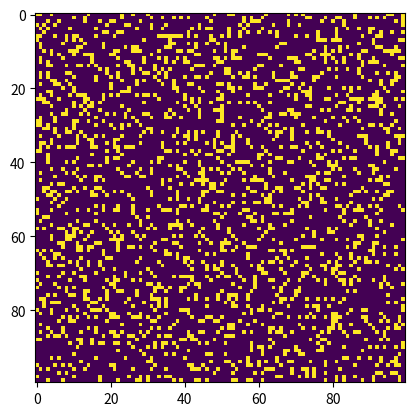

Generate this figure with matplotlib:
"""
conway.py 

A simple Python/matplotlib implementation of Conway's Game of Life.

Author: Mahesh Venkitachalam
"""

import sys, argparse
import numpy as np
import matplotlib.pyplot as plt
import matplotlib.animation as animation

ON = 255
OFF = 0
vals = [ON, OFF]


def randomGrid(N):
    """returns a grid of NxN random values"""
    return np.random.choice(vals, N * N, p=[0.2, 0.8]).reshape(N, N)


def addGlider(i, j, grid):
    """adds a glider with top left cell at (i, j)"""
    glider = np.array([[0, 0, 255], [255, 0, 255], [0, 255, 255]])
    grid[i : i + 3, j : j + 3] = glider


def addGosperGliderGun(i, j, grid):
    """adds a Gosper Glider Gun with top left cell at (i, j)"""
    gun = np.zeros(11 * 38).reshape(11, 38)

    gun[5][1] = gun[5][2] = 255
    gun[6][1] = gun[6][2] = 255

    gun[3][13] = gun[3][14] = 255
    gun[4][12] = gun[4][16] = 255
    gun[5][11] = gun[5][17] = 255
    gun[6][11] = gun[6][15] = gun[6][17] = gun[6][18] = 255
    gun[7][11] = gun[7][17] = 255
    gun[8][12] = gun[8][16] = 255
    gun[9][13] = gun[9][14] = 255

    gun[1][25] = 255
    gun[2][23] = gun[2][25] = 255
    gun[3][21] = gun[3][22] = 255
    gun[4][21] = gun[4][22] = 255
    gun[5][21] = gun[5][22] = 255
    gun[6][23] = gun[6][25] = 255
    gun[7][25] = 255

    gun[3][35] = gun[3][36] = 255
    gun[4][35] = gun[4][36] = 255

    grid[i : i + 11, j : j + 38] = gun


def update(frameNum, img, grid, N):
    # copy grid since we require 8 neighbors for calculation
    # and we go line by line
    newGrid = grid.copy()
    for i in range(N):
        for j in range(N):
            # compute 8-neghbor sum
            # using toroidal boundary conditions - x and y wrap around
            # so that the simulaton takes place on a toroidal surface.
            total = int(
                (
                    grid[i, (j - 1) % N]
                    + grid[i, (j + 1) % N]
                    + grid[(i - 1) % N, j]
                    + grid[(i + 1) % N, j]
                    + grid[(i - 1) % N, (j - 1) % N]
                    + grid[(i - 1) % N, (j + 1) % N]
                    + grid[(i + 1) % N, (j - 1) % N]
                    + grid[(i + 1) % N, (j + 1) % N]
                )
                / 255
            )
            # apply Conway's rules
            if grid[i, j] == ON:
                if (total < 2) or (total > 3):
                    newGrid[i, j] = OFF
            else:
                if total == 3:
                    newGrid[i, j] = ON
    # update data
    img.set_data(newGrid)
    grid[:] = newGrid[:]
    return (img,)


# main() function
def main():
    # Command line args are in sys.argv[1], sys.argv[2] ..
    # sys.argv[0] is the script name itself and can be ignored
    # parse arguments
    parser = argparse.ArgumentParser(
        description="Runs Conway's Game of Life simulation."
    )
    # add arguments
    parser.add_argument("--grid-size", dest="N", required=False)
    parser.add_argument("--mov-file", dest="movfile", required=False)
    parser.add_argument("--interval", dest="interval", required=False)
    parser.add_argument("--glider", action="store_true", required=False)
    parser.add_argument("--gosper", action="store_true", required=False)
    args = parser.parse_args()

    # set grid size
    N = 100
    if args.N and int(args.N) > 8:
        N = int(args.N)

    # set animation update interval
    updateInterval = 50
    if args.interval:
        updateInterval = int(args.interval)

    # declare grid
    grid = np.array([])
    # check if "glider" demo flag is specified
    if args.glider:
        grid = np.zeros(N * N).reshape(N, N)
        addGlider(1, 1, grid)
    elif args.gosper:
        grid = np.zeros(N * N).reshape(N, N)
        addGosperGliderGun(10, 10, grid)
    else:
        # populate grid with random on/off - more off than on
        grid = randomGrid(N)

    # set up animation
    fig, ax = plt.subplots()
    img = ax.imshow(grid, interpolation="nearest")
    ani = animation.FuncAnimation(
        fig,
        update,
        fargs=(
            img,
            grid,
            N,
        ),
        frames=10,
        interval=updateInterval,
        save_count=50,
    )

    # # of frames?
    # set output file
    if args.movfile:
        ani.save(args.movfile, fps=30, extra_args=["-vcodec", "libx264"])

    plt.show()


# call main
if __name__ == "__main__":
    main()
